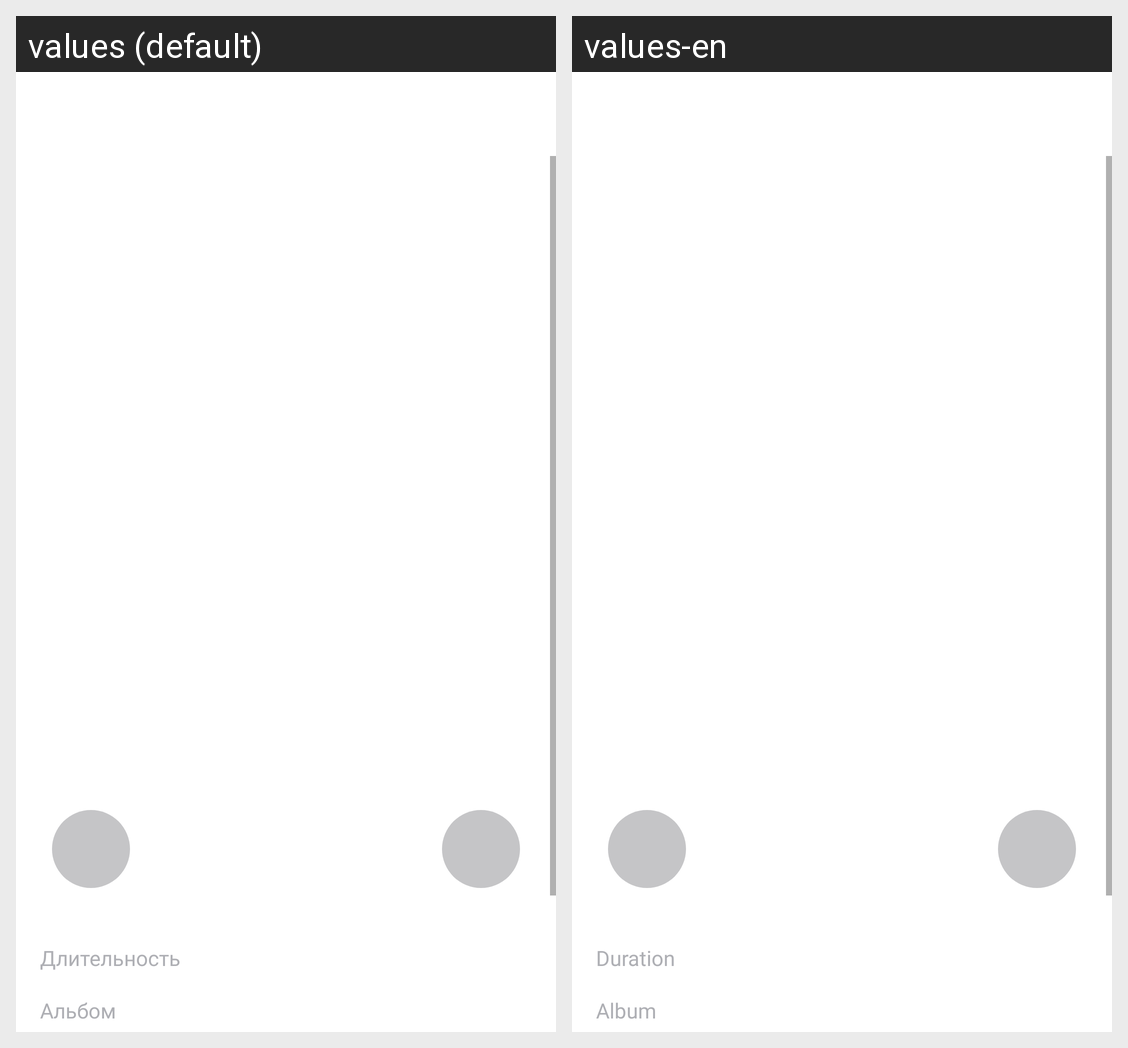

Translations of the strings shown on this Android screen, per locale in the grid:
Android screen res/layout/activity_player.xml rendered under 2 locales, left to right: values (default), values-en. Device: Nexus 5 (rendered at 1080×1920; each locale shown at half size, 540×960, under a caption strip naming it); theme Base.Theme.PlaylistMaker.
Strings drawn on this screen, with the default value and each locale's value (text and hints the layout hard-codes, and strings that could not be matched under every locale, appear in the picture but are not listed):

duration
  values: Длительность
  values-en: Duration

Album
  values: Альбом
  values-en: Album
